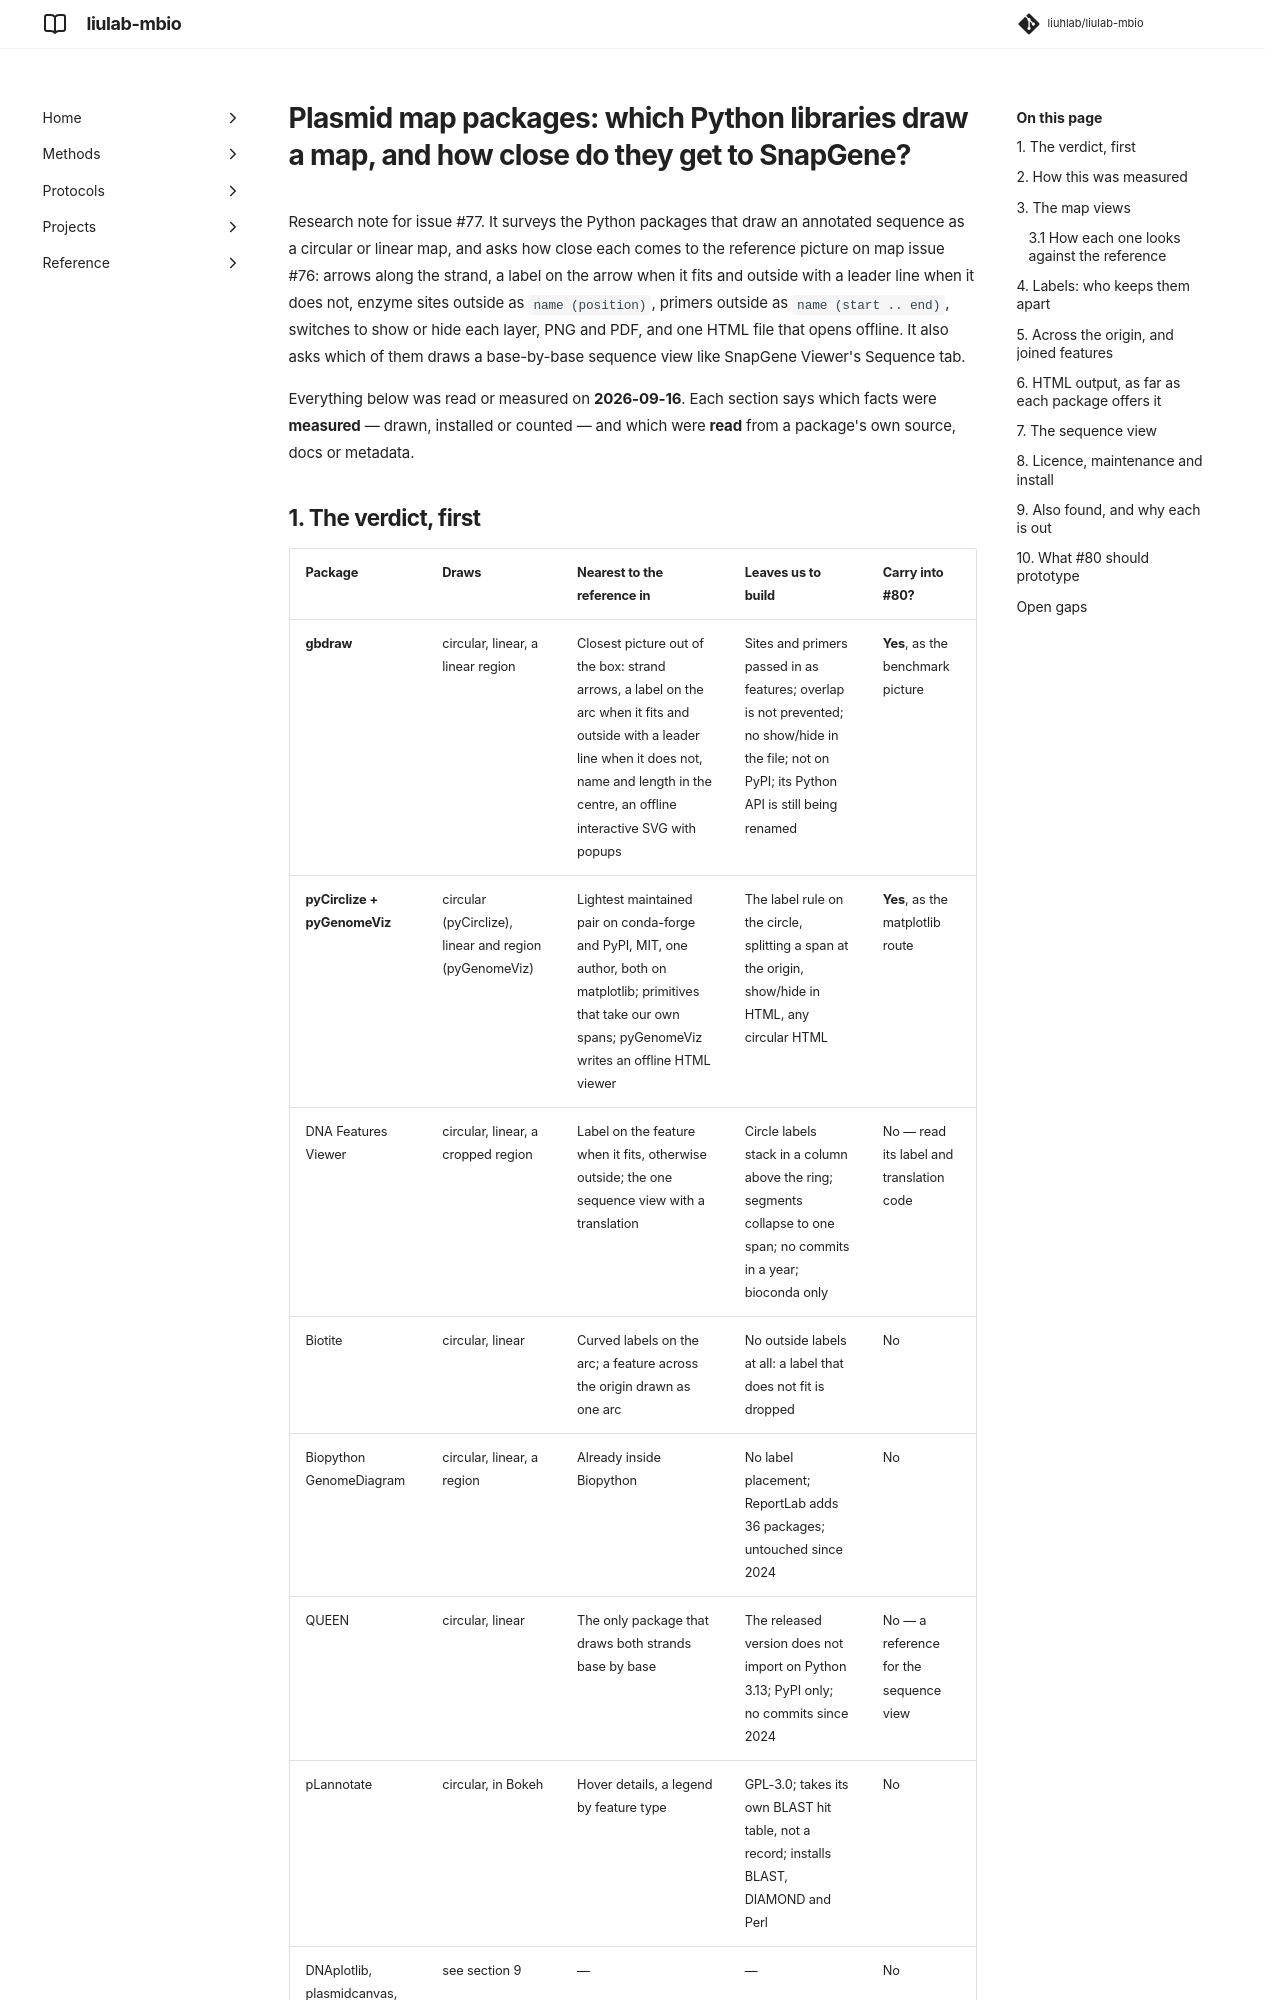

repository: liuhlab/liulab-mbio · page: research/plasmid-map-packages/index.html · generator: mkdocs

---
search:
  exclude: true
---

# Plasmid map packages: which Python libraries draw a map, and how close do they get to SnapGene?

Research note for issue #77. It surveys the Python packages that draw an annotated sequence
as a circular or linear map, and asks how close each comes to the reference picture on map
issue #76: arrows along the strand, a label on the arrow when it fits and outside with a leader
line when it does not, enzyme sites outside as `name (position)`, primers outside as
`name (start .. end)`, switches to show or hide each layer, PNG and PDF, and one HTML file that
opens offline. It also asks which of them draws a base-by-base sequence view like SnapGene
Viewer's Sequence tab.

Everything below was read or measured on **2026-09-16**. Each section says which facts were
**measured** — drawn, installed or counted — and which were **read** from a package's own
source, docs or metadata.
